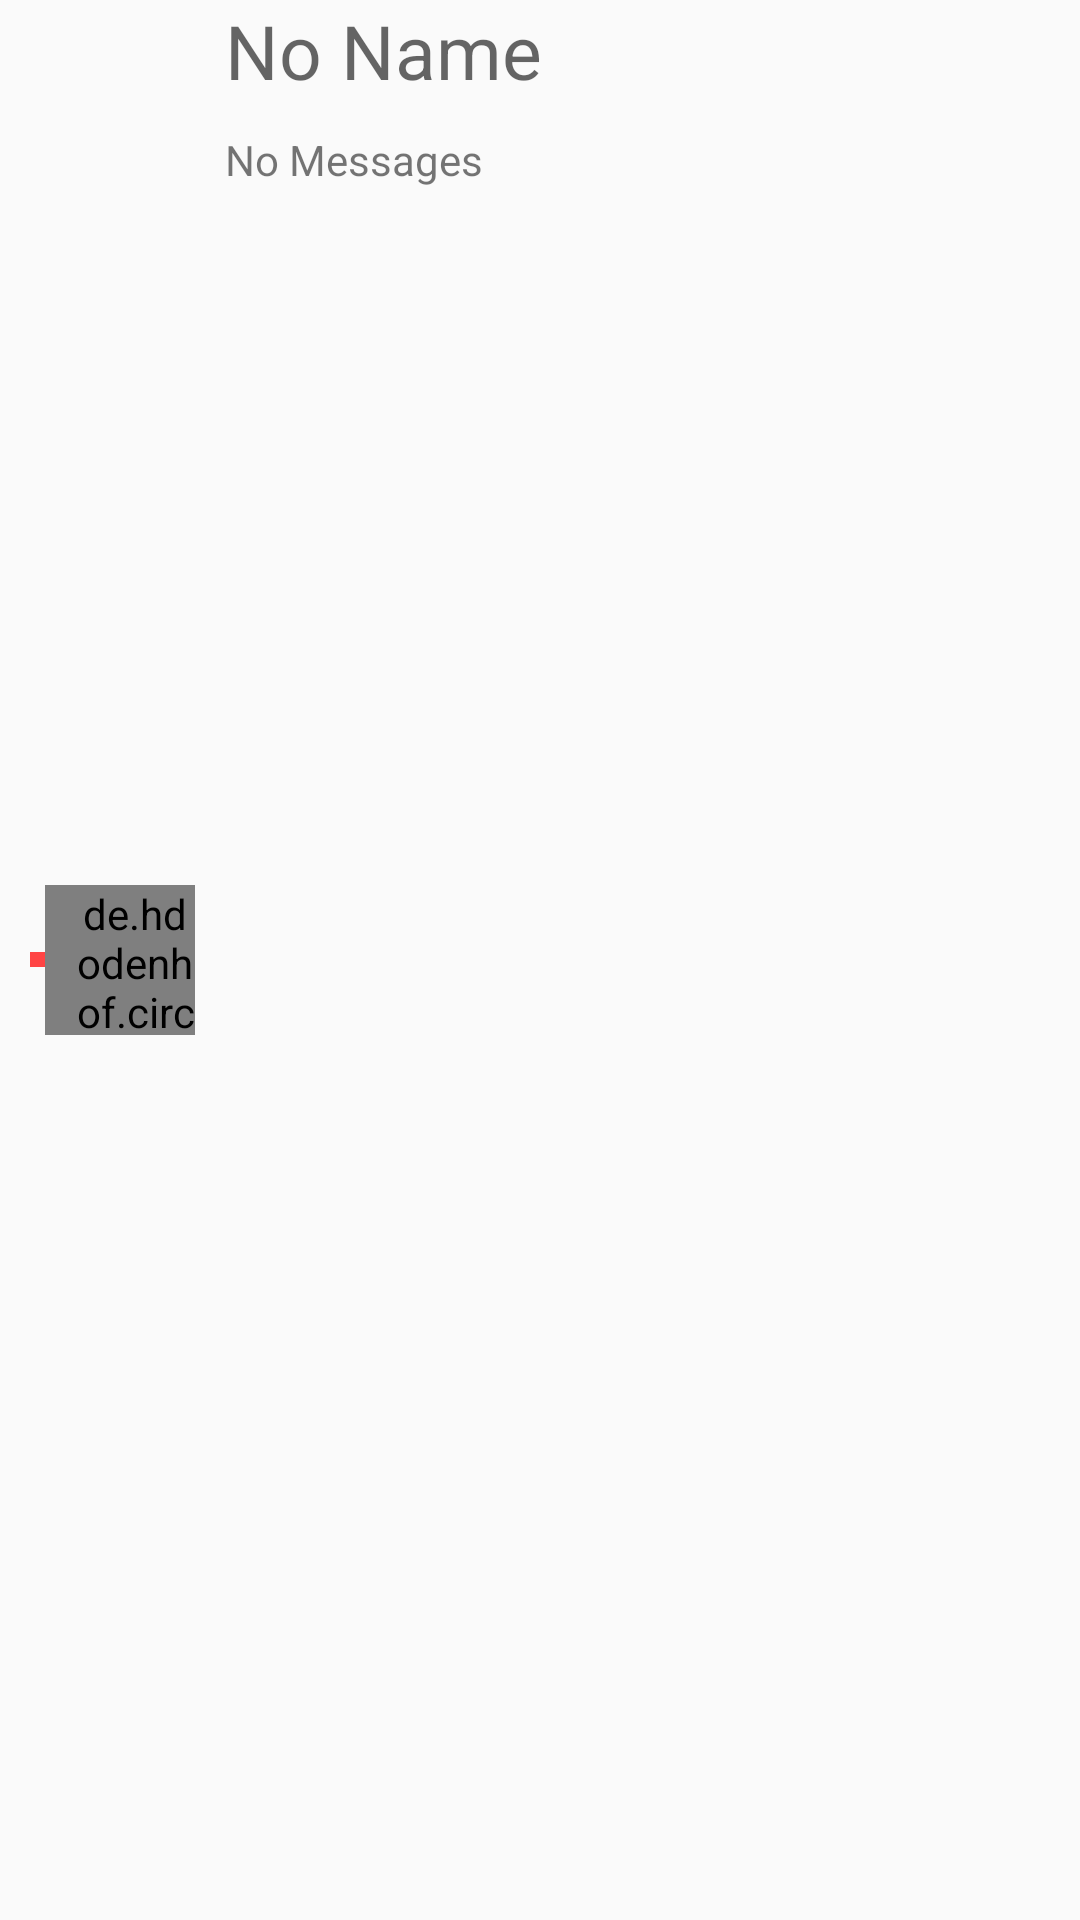

Android layout source for this screen:
<!-- AndroidManifest.xml: application theme AppTheme -->
<!-- res/layout/member_object.xml -->
<?xml version="1.0" encoding="utf-8"?>
<RelativeLayout xmlns:android="http://schemas.android.com/apk/res/android"
    xmlns:app="http://schemas.android.com/apk/res-auto"
     android:layout_width="match_parent"
    android:layout_height="wrap_content"
    android:id="@+id/relative_layout">

    <View
        android:id="@+id/status"
        android:layout_alignParentLeft="true"
        android:layout_centerInParent="true"
        android:layout_marginLeft="10dp"
        android:layout_width="5dp"
        android:layout_height="5dp"
        android:background="@android:color/holo_red_light"/>

    <de.hdodenhof.circleimageview.CircleImageView
        android:id="@+id/userImg"
        android:layout_toRightOf="@+id/status"
        android:layout_centerInParent="true"
        android:paddingLeft="10dp"
        android:layout_width="50dp"
        android:layout_height="50dp"
        app:civ_border_color="@android:color/black"
        app:civ_border_width="1dp"
        android:src="@drawable/profilepicplaceholder" />
    <TextView
        android:id="@+id/userName"
        android:layout_width="wrap_content"
        android:layout_height="wrap_content"
        android:textSize="25sp"
        android:hint="No Name"
        android:textColor="@android:color/black"
        android:layout_toRightOf="@+id/userImg"
        android:layout_marginLeft="10dp"/>

    <TextView
        android:id="@+id/lastmsg"
        android:layout_width="match_parent"
        android:layout_height="wrap_content"
        android:layout_toRightOf="@+id/userImg"
        android:layout_below="@+id/userName"
        android:text="No Messages"
        android:layout_marginTop="10dp"
        android:layout_marginLeft="10dp" />

    <TextView
            android:id="@+id/msgtime"
            android:layout_alignParentRight="true"
            android:layout_alignParentTop="true"
            android:layout_width="wrap_content"
            android:layout_height="wrap_content"
            android:textSize="25sp"
            android:textColor="@android:color/black"
            android:layout_marginLeft="10dp"
            android:layout_marginRight="10dp" />

</RelativeLayout>
<!-- resources referenced by this layout -->
<resources>
  <!-- drawable profilepicplaceholder: png bitmap (drawable, 1904 bytes) -->
  <style name="AppTheme" parent="Theme.AppCompat.Light.NoActionBar">
          
          <item name="colorPrimary">#22a485</item>
          <item name="colorPrimaryDark">#14634F</item>
          <item name="colorAccent">#14634F</item>
      </style>
</resources>
